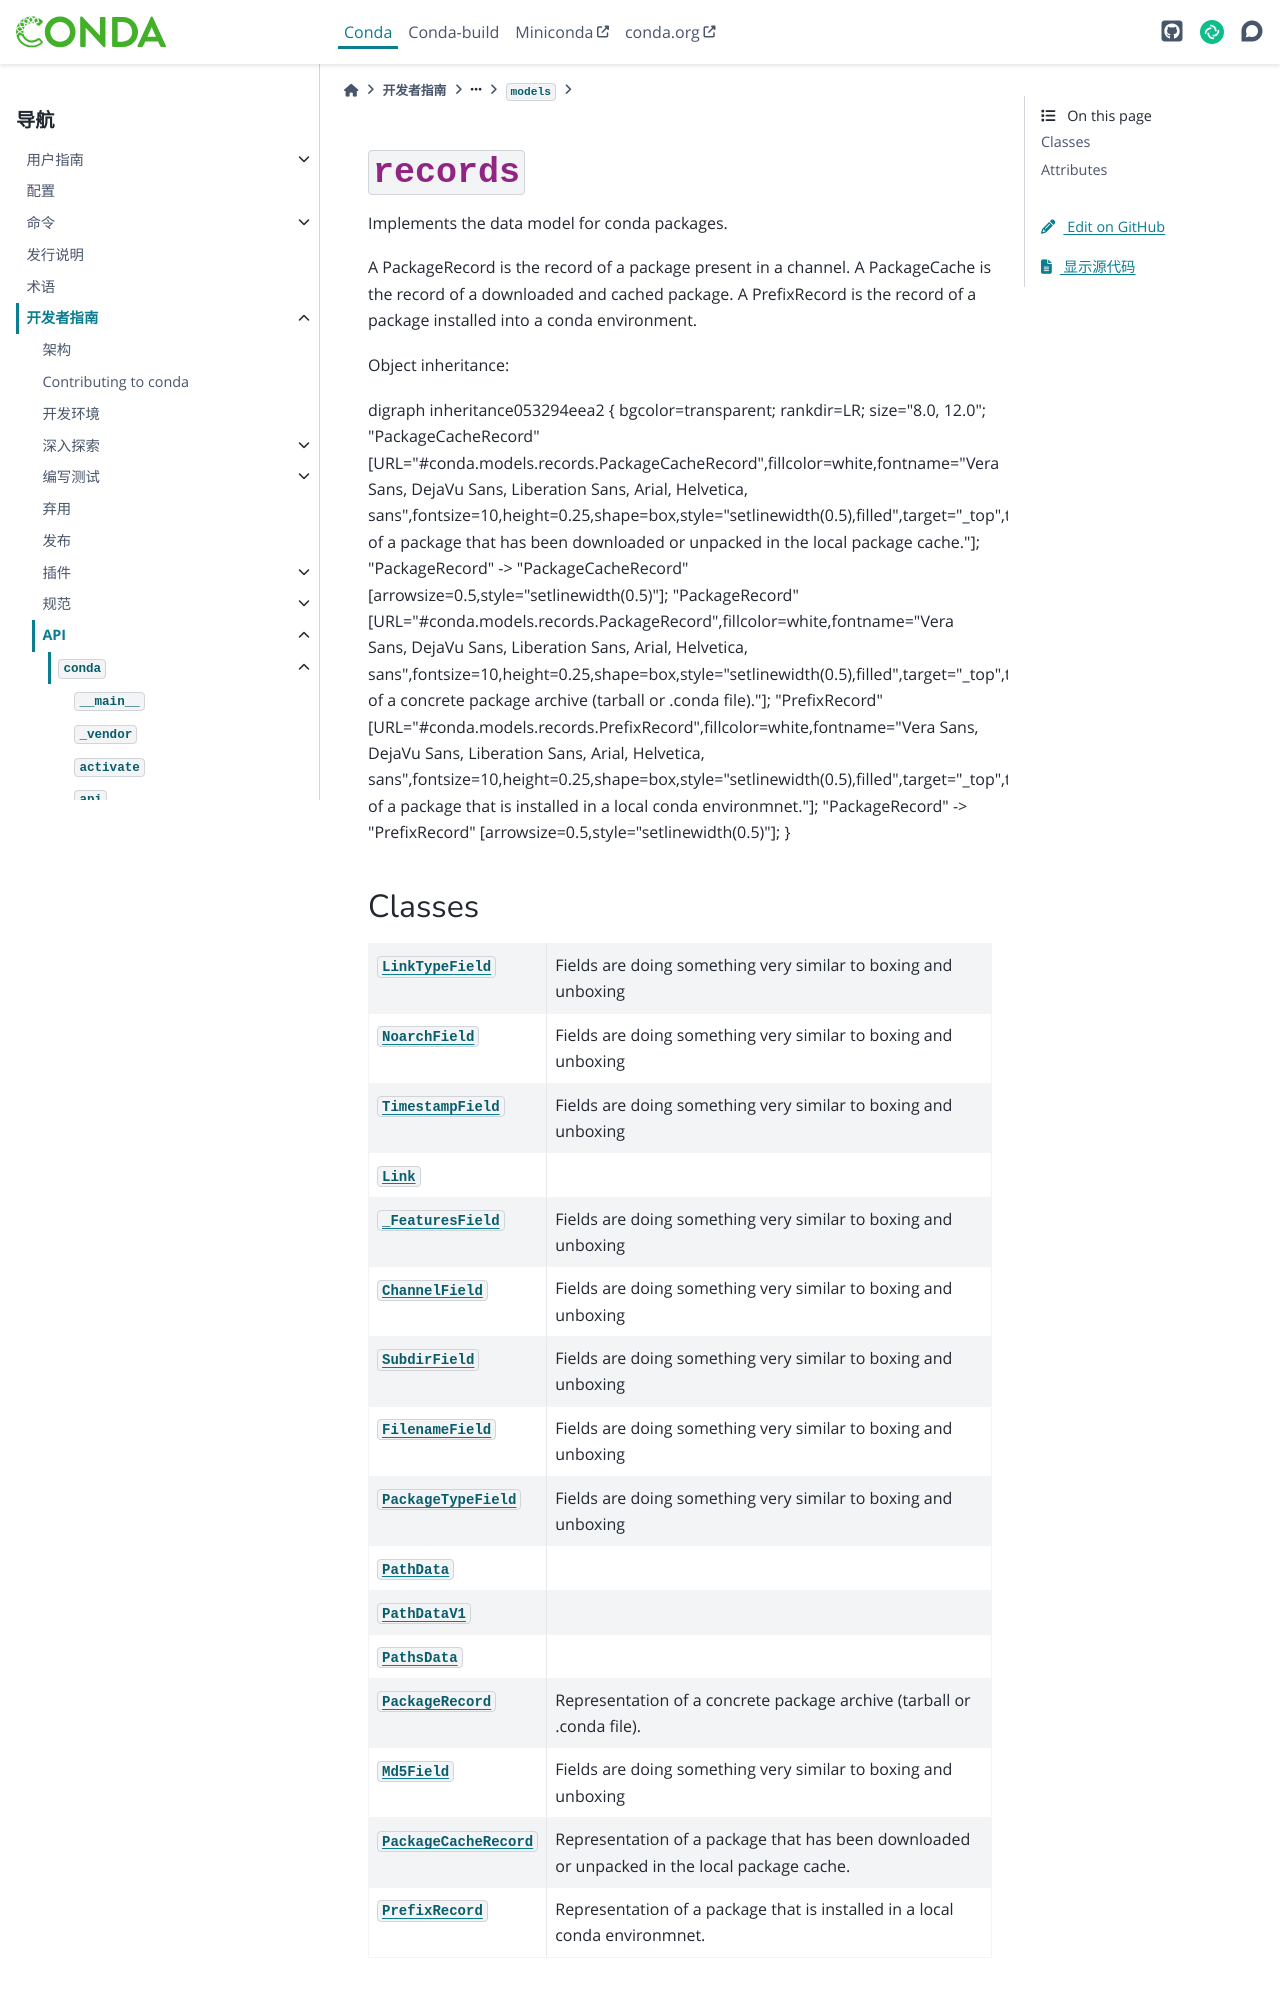

repository: hellowac/conda-zh-cn · page: dev-guide/api/conda/models/records/index.html · generator: sphinx

:py:mod:`records`
=================

.. py:module:: conda.models.records

.. autoapi-nested-parse::

   Implements the data model for conda packages.

   A PackageRecord is the record of a package present in a channel. A PackageCache is the record of a
   downloaded and cached package. A PrefixRecord is the record of a package installed into a conda
   environment.

   Object inheritance:

   .. autoapi-inheritance-diagram:: PackageRecord PackageCacheRecord PrefixRecord
      :top-classes: conda.models.records.PackageRecord
      :parts: 1



Classes
-------

.. autoapisummary::

   conda.models.records.LinkTypeField
   conda.models.records.NoarchField
   conda.models.records.TimestampField
   conda.models.records.Link
   conda.models.records._FeaturesField
   conda.models.records.ChannelField
   conda.models.records.SubdirField
   conda.models.records.FilenameField
   conda.models.records.PackageTypeField
   conda.models.records.PathData
   conda.models.records.PathDataV1
   conda.models.records.PathsData
   conda.models.records.PackageRecord
   conda.models.records.Md5Field
   conda.models.records.PackageCacheRecord
   conda.models.records.PrefixRecord
